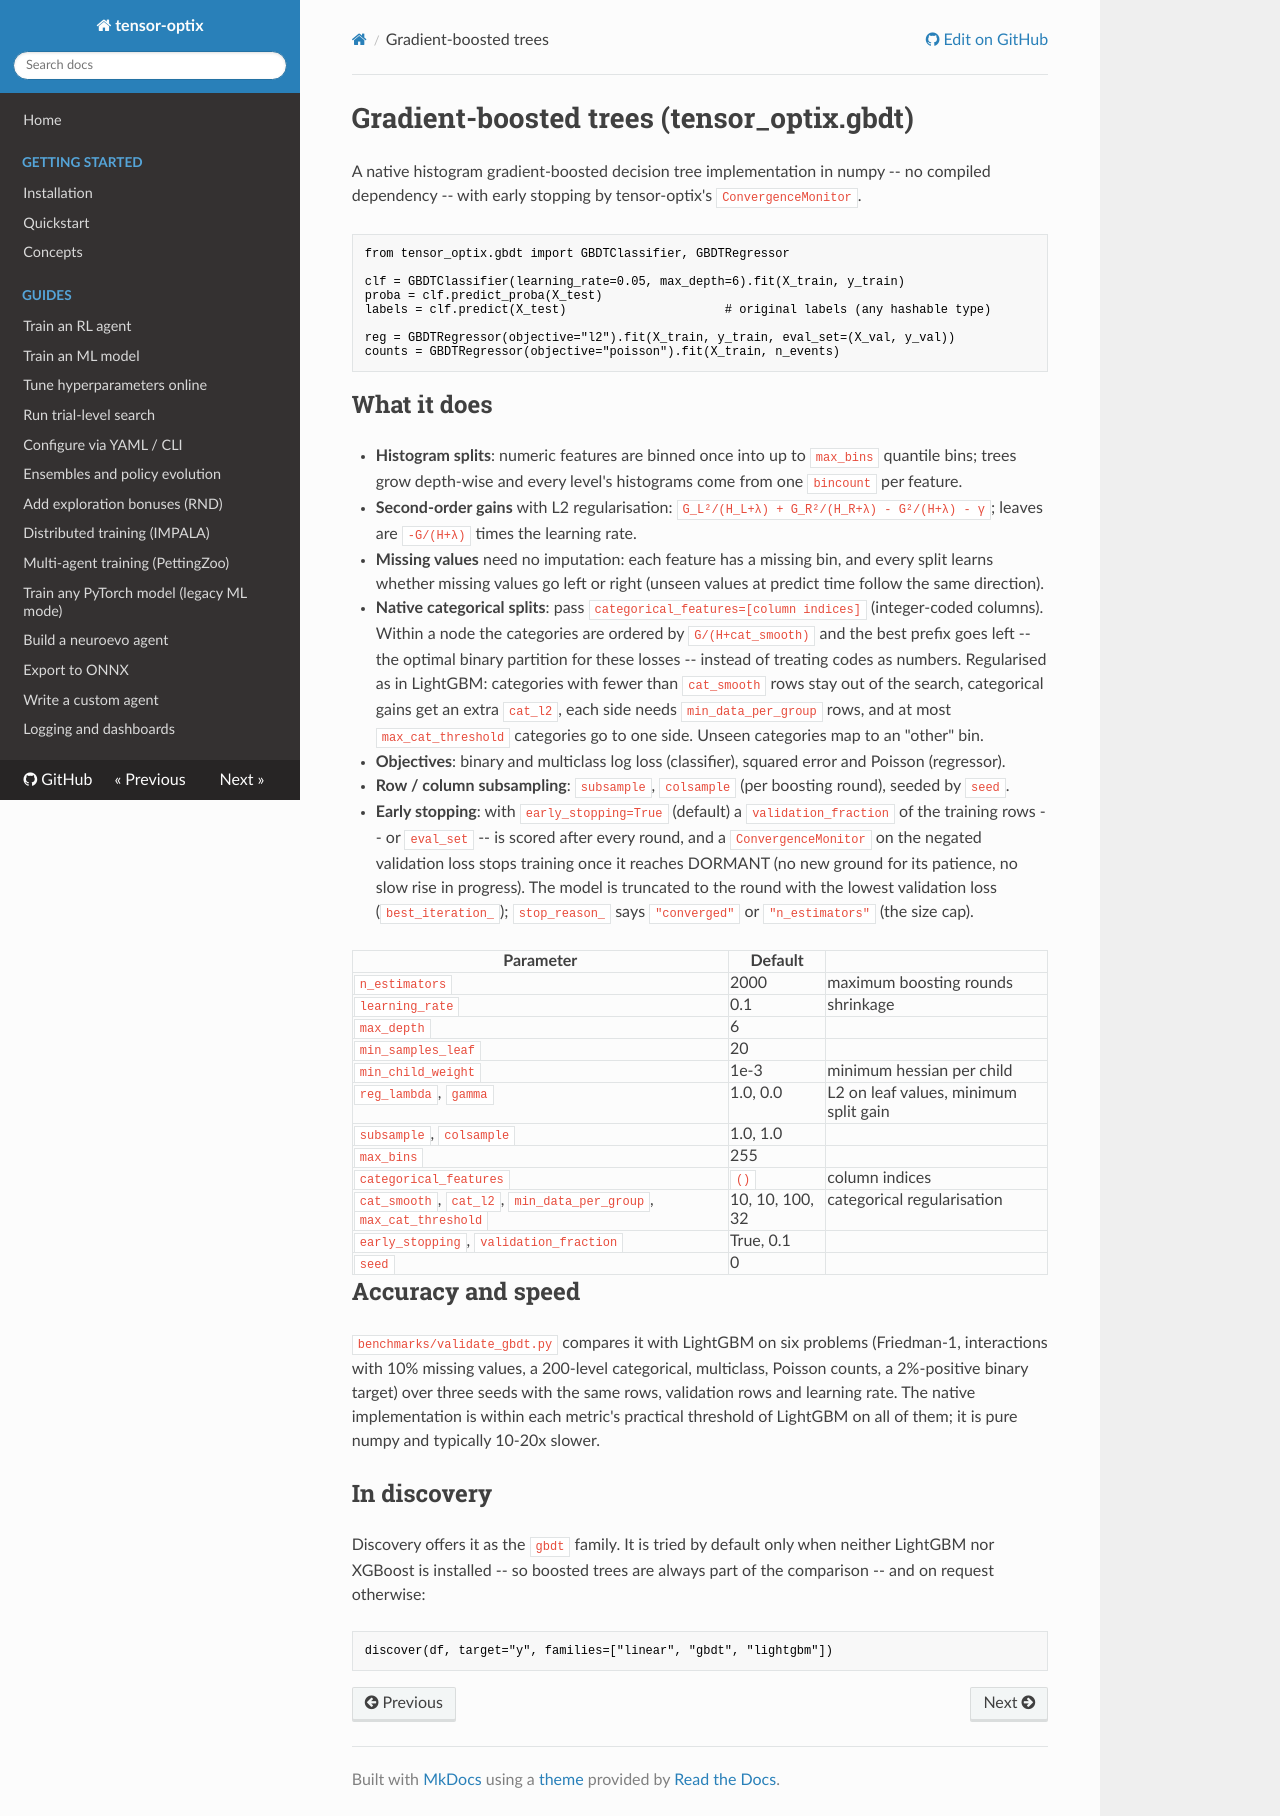

repository: sup3rus3r/tensor-optix · page: guides/gbdt/index.html · generator: mkdocs

# Gradient-boosted trees (tensor_optix.gbdt)

A native histogram gradient-boosted decision tree implementation in numpy -- no compiled dependency -- with early stopping by tensor-optix's `ConvergenceMonitor`.

```python
from tensor_optix.gbdt import GBDTClassifier, GBDTRegressor

clf = GBDTClassifier(learning_rate=0.05, max_depth=6).fit(X_train, y_train)
proba = clf.predict_proba(X_test)
labels = clf.predict(X_test)                      # original labels (any hashable type)

reg = GBDTRegressor(objective="l2").fit(X_train, y_train, eval_set=(X_val, y_val))
counts = GBDTRegressor(objective="poisson").fit(X_train, n_events)
```

## What it does

- **Histogram splits**: numeric features are binned once into up to `max_bins` quantile bins; trees grow depth-wise and every level's histograms come from one `bincount` per feature.
- **Second-order gains** with L2 regularisation: `G_L²/(H_L+λ) + G_R²/(H_R+λ) - G²/(H+λ) - γ`; leaves are `-G/(H+λ)` times the learning rate.
- **Missing values** need no imputation: each feature has a missing bin, and every split learns whether missing values go left or right (unseen values at predict time follow the same direction).
- **Native categorical splits**: pass `categorical_features=[column indices]` (integer-coded columns). Within a node the categories are ordered by `G/(H+cat_smooth)` and the best prefix goes left -- the optimal binary partition for these losses -- instead of treating codes as numbers. Regularised as in LightGBM: categories with fewer than `cat_smooth` rows stay out of the search, categorical gains get an extra `cat_l2`, each side needs `min_data_per_group` rows, and at most `max_cat_threshold` categories go to one side. Unseen categories map to an "other" bin.
- **Objectives**: binary and multiclass log loss (classifier), squared error and Poisson (regressor).
- **Row / column subsampling**: `subsample`, `colsample` (per boosting round), seeded by `seed`.
- **Early stopping**: with `early_stopping=True` (default) a `validation_fraction` of the training rows -- or `eval_set` -- is scored after every round, and a `ConvergenceMonitor` on the negated validation loss stops training once it reaches DORMANT (no new ground for its patience, no slow rise in progress). The model is truncated to the round with the lowest validation loss (`best_iteration_`); `stop_reason_` says `"converged"` or `"n_estimators"` (the size cap).

| Parameter | Default | |
|---|---|---|
| `n_estimators` | 2000 | maximum boosting rounds |
| `learning_rate` | 0.1 | shrinkage |
| `max_depth` | 6 | |
| `min_samples_leaf` | 20 | |
| `min_child_weight` | 1e-3 | minimum hessian per child |
| `reg_lambda`, `gamma` | 1.0, 0.0 | L2 on leaf values, minimum split gain |
| `subsample`, `colsample` | 1.0, 1.0 | |
| `max_bins` | 255 | |
| `categorical_features` | `()` | column indices |
| `cat_smooth`, `cat_l2`, `min_data_per_group`, `max_cat_threshold` | 10, 10, 100, 32 | categorical regularisation |
| `early_stopping`, `validation_fraction` | True, 0.1 | |
| `seed` | 0 | |

## Accuracy and speed

`benchmarks/validate_gbdt.py` compares it with LightGBM on six problems (Friedman-1, interactions with 10% missing values, a 200-level categorical, multiclass, Poisson counts, a 2%-positive binary target) over three seeds with the same rows, validation rows and learning rate. The native implementation is within each metric's practical threshold of LightGBM on all of them; it is pure numpy and typically 10-20x slower.

## In discovery

Discovery offers it as the `gbdt` family. It is tried by default only when neither LightGBM nor XGBoost is installed -- so boosted trees are always part of the comparison -- and on request otherwise:

```python
discover(df, target="y", families=["linear", "gbdt", "lightgbm"])
```
